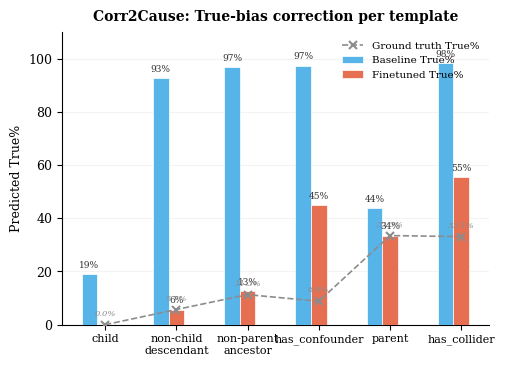

Python code for this plot: (Note: this script raises an exception after producing the figure.)
#!/usr/bin/env python3
"""Generate Corr2Cause True-bias correction figure (Figure 1).

Shows baseline vs finetuned True-prediction rates per template type,
demonstrating how SFT corrects the pathological True-bias.
"""
import matplotlib
matplotlib.use("Agg")
import matplotlib.pyplot as plt
import numpy as np

# --- Publication defaults (ICLR single column: 5.5 in) ---
plt.rcParams.update({
    "font.family": "serif", "font.serif": ["Times New Roman", "DejaVu Serif"],
    "font.size": 9, "axes.titlesize": 10, "axes.titleweight": "bold",
    "axes.labelsize": 9, "legend.fontsize": 7.5, "legend.frameon": False,
    "figure.dpi": 300, "savefig.dpi": 300, "savefig.bbox": "tight",
    "axes.spines.top": False, "axes.spines.right": False,
    "axes.grid": True, "grid.alpha": 0.15, "axes.grid.axis": "y",
    "lines.linewidth": 1.5,
})

# Okabe-Ito colorblind-safe palette
BASELINE_TRUE = "#56B4E9"    # sky blue
FINETUNED_TRUE = "#E76F51"   # burnt coral
GT_TRUE = "#8C8C8C"          # gray

templates = [
    "child",
    "non-child\ndescendant",
    "non-parent\nancestor",
    "has_confounder",
    "parent",
    "has_collider",
]
gt_true = [0.0, 5.7, 11.3, 8.8, 33.5, 33.1]
baseline_true = [19.1, 92.7, 96.9, 97.4, 43.8, 98.4]
finetuned_true = [0.0, 5.7, 12.7, 45.1, 33.5, 55.4]

fig, ax = plt.subplots(figsize=(5.5, 3.8))

x = np.arange(len(templates))
width = 0.22

# Ground truth True-rate (reference line)
ax.plot(x, gt_true, color=GT_TRUE, marker="x", markersize=6,
        linewidth=1.2, markeredgewidth=1.5, label="Ground truth True%",
        zorder=5, linestyle="--")

# Baseline True-prediction rate
bars1 = ax.bar(x - width, baseline_true, width, label="Baseline True%",
               color=BASELINE_TRUE, edgecolor="white", linewidth=0.5, zorder=3)

# Finetuned True-prediction rate
bars2 = ax.bar(x, finetuned_true, width, label="Finetuned True%",
               color=FINETUNED_TRUE, edgecolor="white", linewidth=0.5, zorder=3)

# Value labels on bars
for bars in [bars1, bars2]:
    for bar in bars:
        h = bar.get_height()
        if h > 0:
            ax.annotate(f"{h:.0f}%",
                        xy=(bar.get_x() + bar.get_width() / 2, h),
                        xytext=(0, 3), textcoords="offset points",
                        ha="center", va="bottom", fontsize=6.5, color="#333")

# GT labels
for xi, v in zip(x, gt_true):
    ax.annotate(f"{v:.1f}%",
                xy=(xi, v), xytext=(0, 5), textcoords="offset points",
                ha="center", va="bottom", fontsize=6, color=GT_TRUE, style="italic")

ax.set_xticks(x)
ax.set_xticklabels(templates, fontsize=8)
ax.set_ylabel("Predicted True%")
ax.set_ylim(0, 110)
ax.legend(loc="upper right", ncol=1)
ax.set_title("Corr2Cause: True-bias correction per template", pad=8)

fig.savefig("paper/iclr2026/figures/fig_corr2cause_bias.pdf")
fig.savefig("paper/iclr2026/figures/fig_corr2cause_bias.png", dpi=300)
print("Saved: fig_corr2cause_bias.pdf, fig_corr2cause_bias.png")
